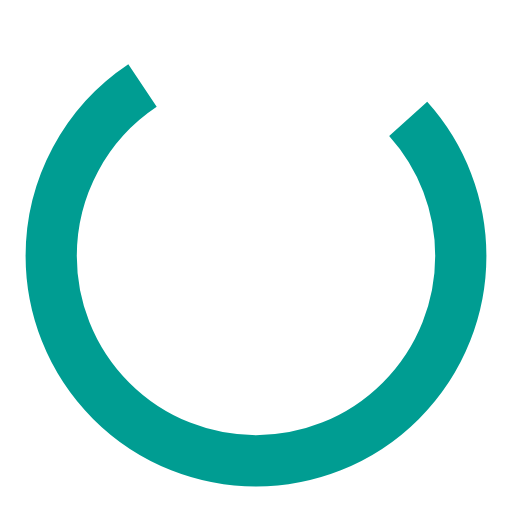
t = 0.00 s
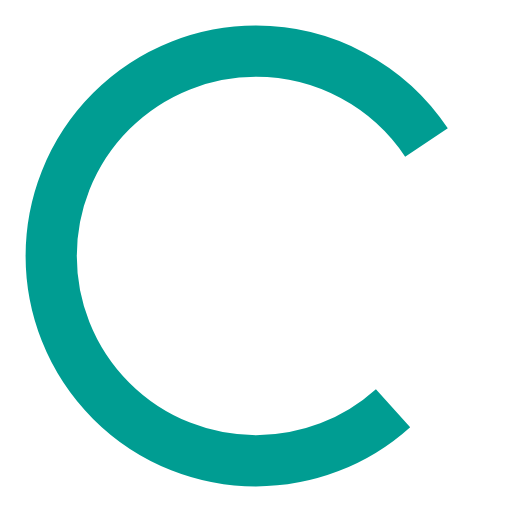
t = 0.25 s
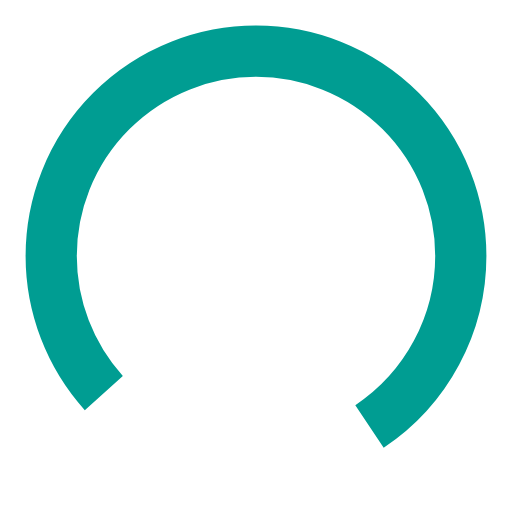
t = 0.50 s
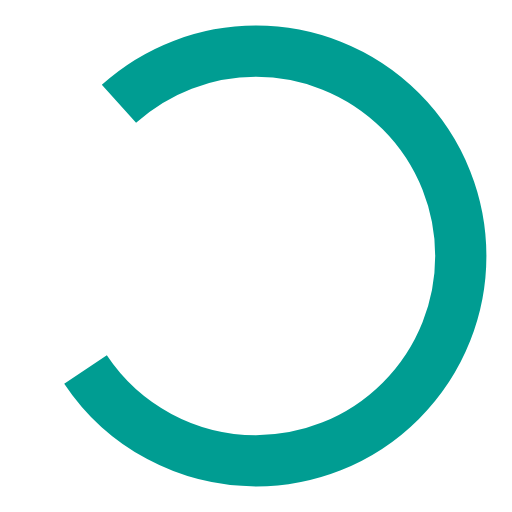
t = 0.75 s

The animated SVG that drew these frames (rendered in a browser with its animation timeline set to each time). Animation: 1 SMIL element (animateTransform=1); one cycle of 1.00 s, repeats indefinitely.

<?xml version="1.0" encoding="utf-8"?>
<svg xmlns="http://www.w3.org/2000/svg" xmlns:xlink="http://www.w3.org/1999/xlink" style="margin: auto; background: none; display: block; shape-rendering: auto;" width="200px" height="200px" viewBox="0 0 100 100" preserveAspectRatio="xMidYMid">
<circle cx="50" cy="50" fill="none" stroke="#009D92" stroke-width="10" r="40" stroke-dasharray="164.93361431346415 56.97787143782138">
  <animateTransform attributeName="transform" type="rotate" repeatCount="indefinite" dur="1s" values="0 50 50;360 50 50" keyTimes="0;1"></animateTransform>
</circle>
<!-- [ldio] generated by https://loading.io/ --></svg>